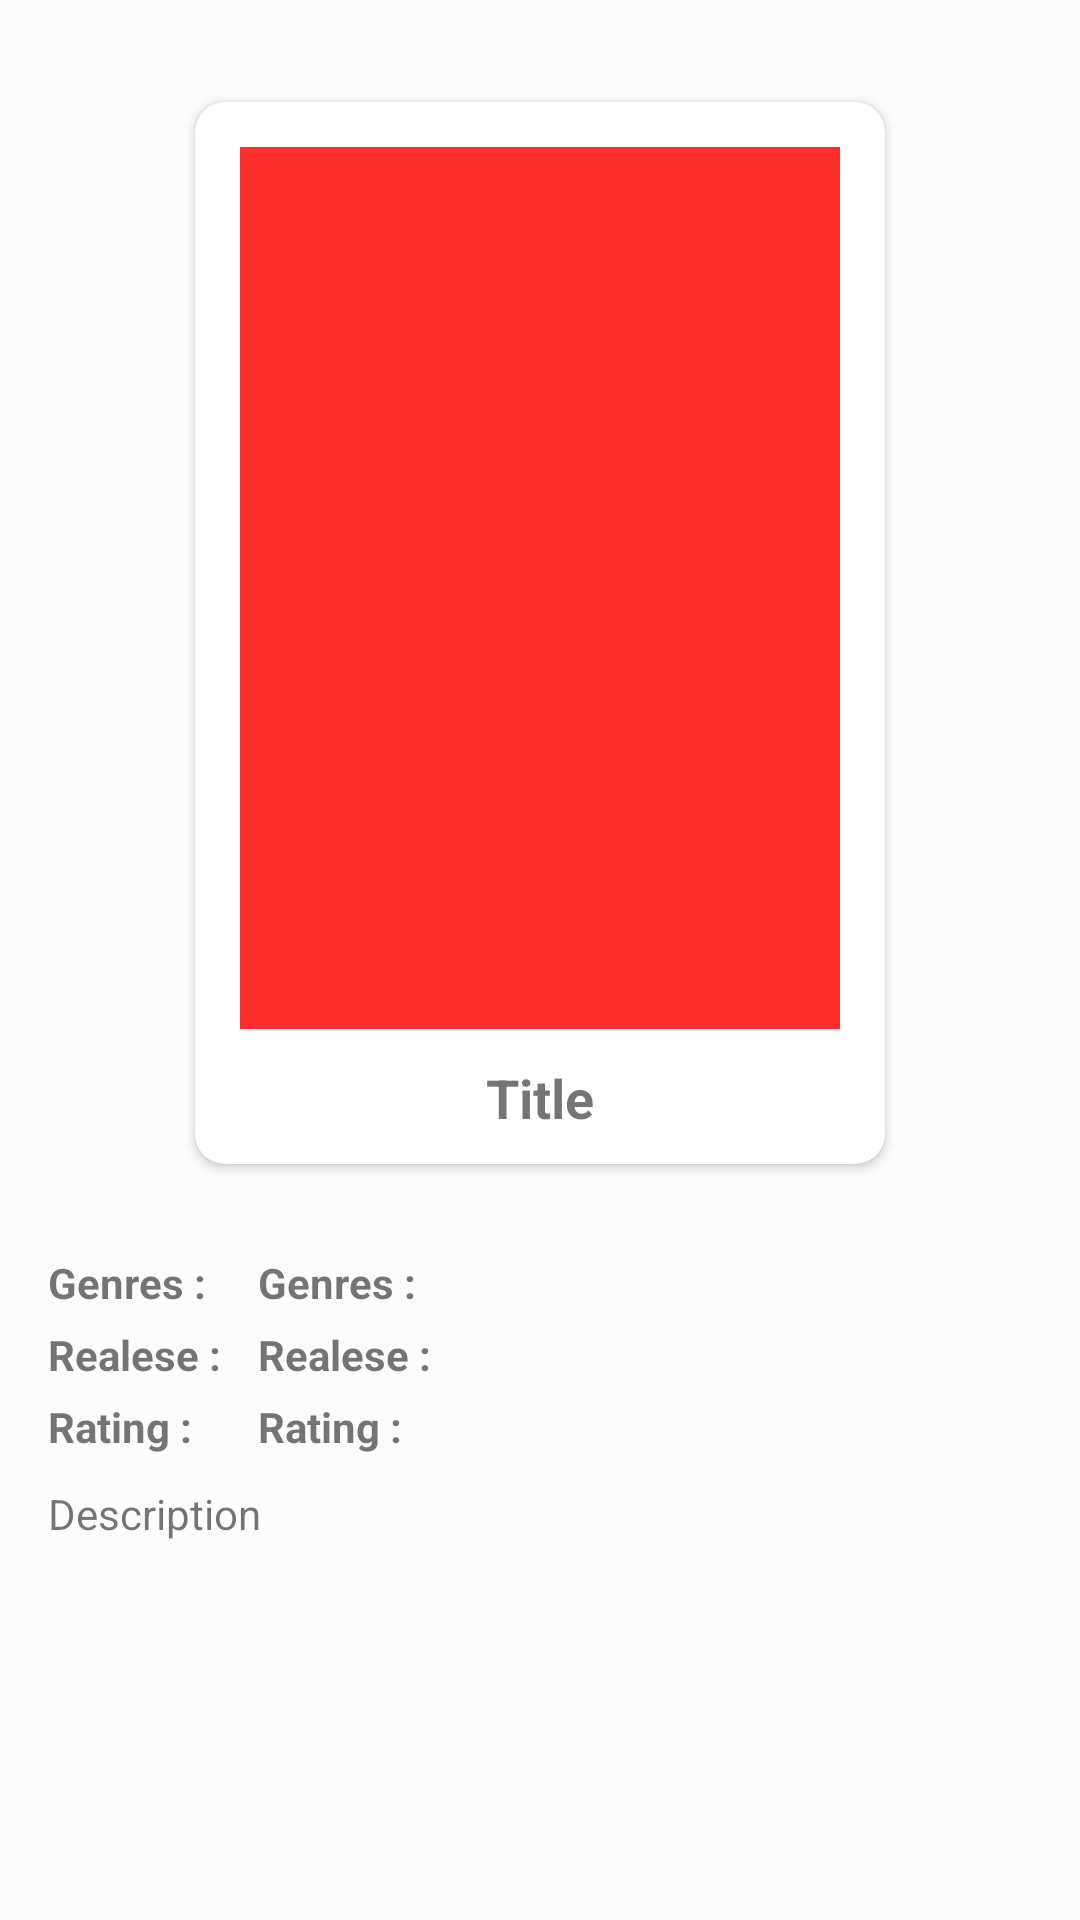

Reconstruct the res/layout file that produces this screen, plus the resources it refers to.
<!-- AndroidManifest.xml: application theme Theme.Movies -->
<!-- res/layout/content_detail_movie.xml -->
<?xml version="1.0" encoding="utf-8"?>
<androidx.constraintlayout.widget.ConstraintLayout xmlns:android="http://schemas.android.com/apk/res/android"
    xmlns:app="http://schemas.android.com/apk/res-auto"
    xmlns:tools="http://schemas.android.com/tools"
    android:layout_width="match_parent"
    android:layout_height="match_parent"
    android:clipToPadding="false"
    android:descendantFocusability="blocksDescendants"
    android:padding="16dp"
    android:background="@color/white">

    <androidx.cardview.widget.CardView
        android:id="@+id/card_poster_movie"
        android:layout_width="230dp"
        android:layout_height="354dp"
        android:layout_marginTop="18dp"
        app:cardCornerRadius="10dp"
        app:layout_constraintEnd_toEndOf="parent"
        app:layout_constraintStart_toStartOf="parent"
        app:layout_constraintTop_toTopOf="parent">

        <ImageView
            android:id="@+id/image_poster_movie"
            android:layout_width="200dp"
            android:layout_height="294dp"
            android:layout_gravity="center_horizontal"
            android:layout_marginTop="15dp"
            android:src="@color/red2e"
            android:contentDescription="@string/poster_series"
            tools:ignore="ContentDescription" />

        <TextView
            android:id="@+id/tv_title_movie"
            android:layout_width="match_parent"
            android:layout_height="match_parent"
            android:layout_marginBottom="10dp"
            android:gravity="bottom|center"
            android:text="@string/title"
            android:textSize="18sp"
            android:textStyle="bold" />

    </androidx.cardview.widget.CardView>

    <TextView
        android:id="@+id/text_genres_movie"
        android:layout_width="wrap_content"
        android:layout_height="wrap_content"
        android:layout_marginTop="30dp"
        android:gravity="start"
        android:textSize="14sp"
        android:textStyle="bold"
        app:layout_constraintStart_toStartOf="parent"
        app:layout_constraintTop_toBottomOf="@+id/card_poster_movie"
        android:text="@string/genres" />

    <TextView
        android:id="@+id/tv_genres_movie"
        android:layout_width="wrap_content"
        android:layout_height="wrap_content"
        android:layout_marginStart="70dp"
        android:layout_marginTop="30dp"
        android:gravity="start"
        android:text="@string/genres"
        android:textSize="14sp"
        android:textStyle="bold"
        app:layout_constraintStart_toStartOf="@id/text_genres_movie"
        app:layout_constraintTop_toBottomOf="@+id/card_poster_movie" />

    <TextView
        android:id="@+id/text_realese_movie"
        android:layout_width="wrap_content"
        android:layout_height="wrap_content"
        android:layout_marginTop="5dp"
        android:gravity="start"
        android:textSize="14sp"
        android:textStyle="bold"
        app:layout_constraintStart_toStartOf="parent"
        app:layout_constraintTop_toBottomOf="@+id/text_genres_movie"
        android:text="@string/realese" />

    <TextView
        android:id="@+id/tv_realese_movie"
        android:layout_width="wrap_content"
        android:layout_height="wrap_content"
        android:layout_marginStart="70dp"
        android:layout_marginTop="5dp"
        android:gravity="start"
        android:text="@string/realese"
        android:textSize="14sp"
        android:textStyle="bold"
        app:layout_constraintStart_toStartOf="@id/text_realese_movie"
        app:layout_constraintTop_toBottomOf="@+id/text_genres_movie" />

    <TextView
        android:id="@+id/text_rating_movie"
        android:layout_width="wrap_content"
        android:layout_height="wrap_content"
        android:layout_marginTop="5dp"
        android:gravity="start"
        android:textSize="14sp"
        android:textStyle="bold"
        app:layout_constraintStart_toStartOf="parent"
        app:layout_constraintTop_toBottomOf="@+id/text_realese_movie"
        android:text="@string/rating" />

    <TextView
        android:id="@+id/tv_rating_movie"
        android:layout_width="wrap_content"
        android:layout_height="wrap_content"
        android:layout_marginStart="70dp"
        android:layout_marginTop="5dp"
        android:gravity="start"
        android:text="@string/rating"
        android:textSize="14sp"
        android:textStyle="bold"
        app:layout_constraintStart_toStartOf="@id/text_rating_movie"
        app:layout_constraintTop_toBottomOf="@+id/text_realese_movie" />

    <TextView
        android:id="@+id/tv_description_movie"
        android:layout_width="0dp"
        android:layout_height="wrap_content"
        android:layout_marginTop="10dp"
        android:textSize="14sp"
        app:layout_constraintEnd_toEndOf="parent"
        app:layout_constraintStart_toStartOf="parent"
        app:layout_constraintTop_toBottomOf="@+id/text_rating_movie"
        android:text="@string/description" />

</androidx.constraintlayout.widget.ConstraintLayout>
<!-- resources referenced by this layout -->
<resources>
  <color name="red2e">#FE2E2E</color>
  <color name="white">#FCFCFC</color>
  <string name="description">Description</string>
  <string name="genres">Genres : </string>
  <string name="poster_series">Poster Series</string>
  <string name="rating">Rating : </string>
  <string name="realese">Realese : </string>
  <string name="title">Title</string>
  <style name="Theme.Movies" parent="Theme.MaterialComponents.DayNight.DarkActionBar">
          
          <item name="colorPrimary">@color/red2e</item>
          <item name="colorPrimaryVariant">@color/red2c</item>
          <item name="colorOnPrimary">@color/white</item>
          
          <item name="colorSecondary">@color/teal_200</item>
          <item name="colorSecondaryVariant">@color/teal_700</item>
          <item name="colorOnSecondary">@color/black</item>
          
          <item name="android:statusBarColor" tools:targetApi="l">?attr/colorPrimaryVariant</item>
          
      </style>
  <color name="red2c">#BA2020</color>
  <color name="teal_200">#FF03DAC5</color>
  <color name="teal_700">#FF018786</color>
  <color name="black">#FF000000</color>
</resources>
